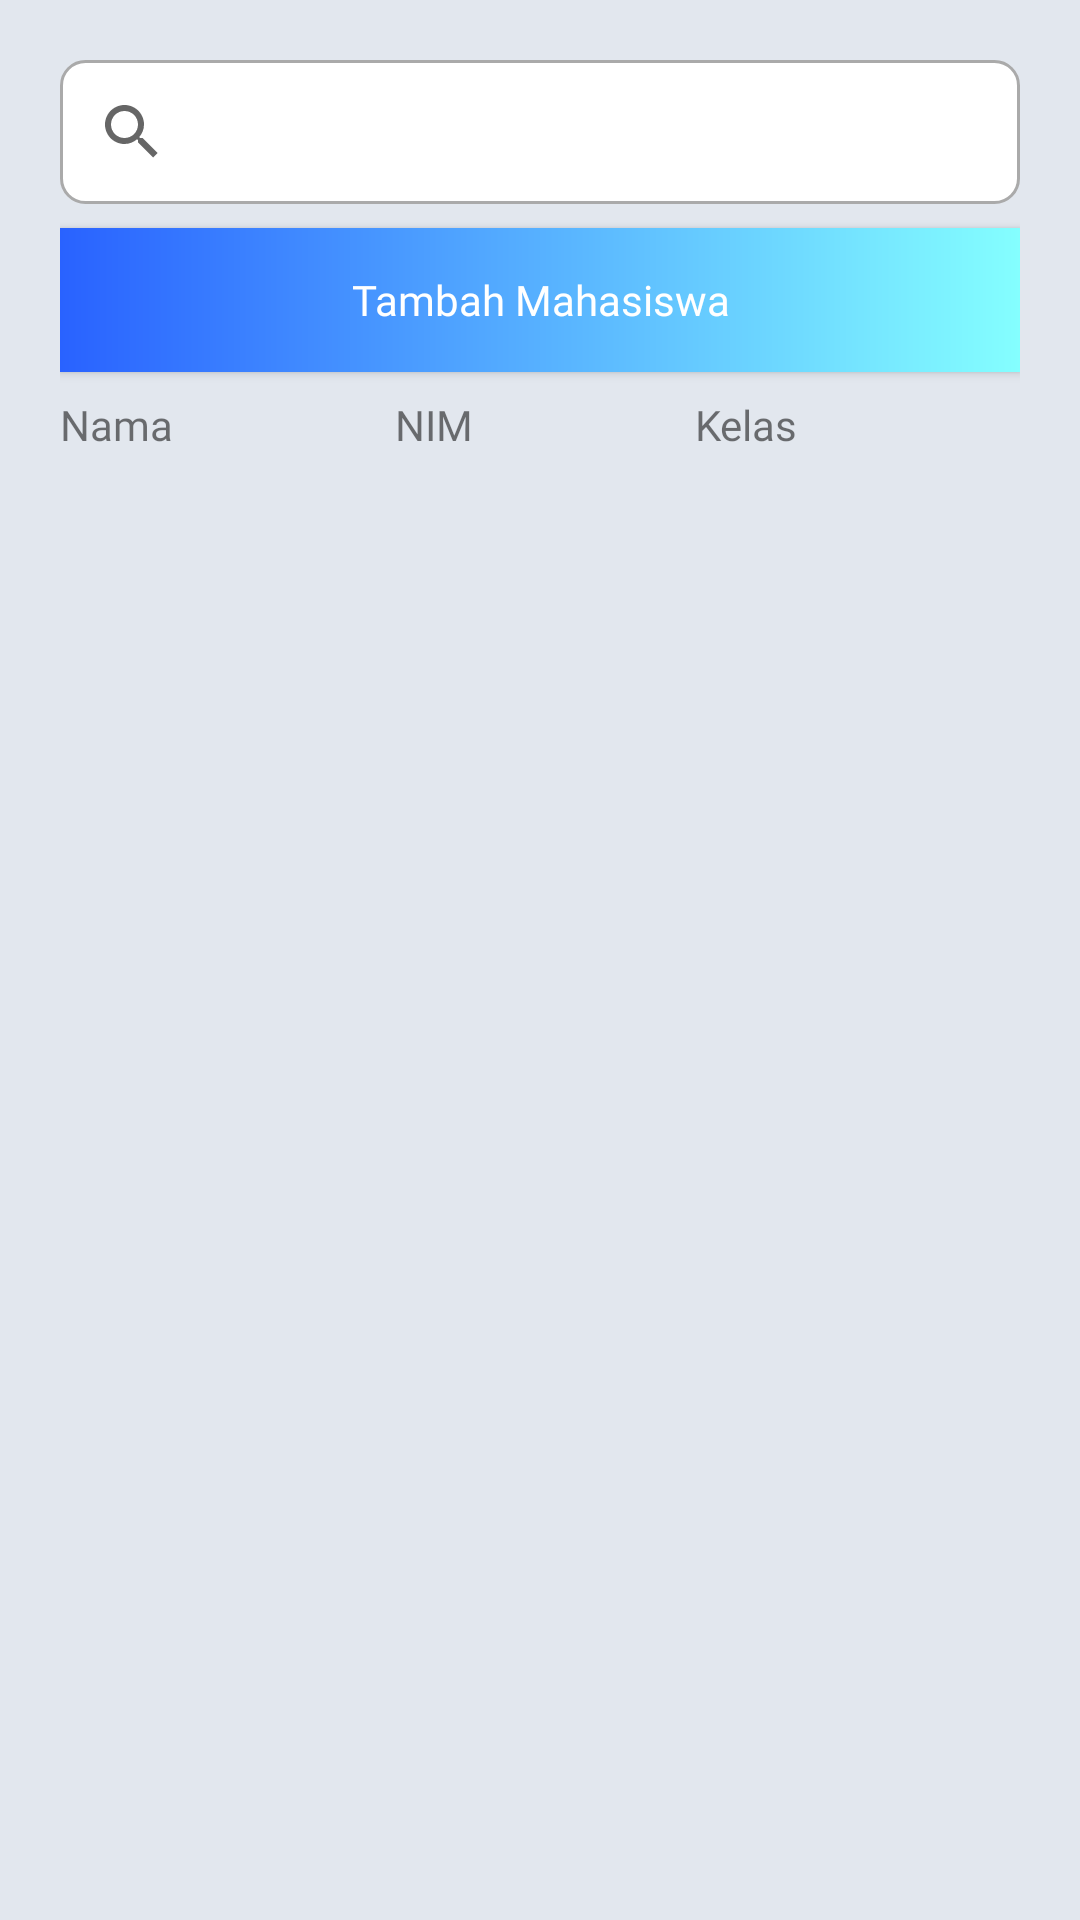

Android layout source for this screen:
<!-- AndroidManifest.xml: application theme Theme.HADIRLY -->
<!-- res/layout/fragment_admin_mahasiswa.xml -->
<?xml version="1.0" encoding="utf-8"?>
<FrameLayout xmlns:android="http://schemas.android.com/apk/res/android"
    xmlns:tools="http://schemas.android.com/tools"
    android:layout_width="match_parent"
    android:layout_height="match_parent"
    android:background="#E2E7EE"
    tools:context=".admin.mahasiswa.AdminMahasiswaFragment">

    

    <LinearLayout
        android:layout_width="match_parent"
        android:layout_height="match_parent"
        android:layout_marginTop="20dp"
        android:layout_marginHorizontal="20dp"
        android:orientation="vertical">

        <SearchView
            android:id="@+id/search"
            android:layout_width="match_parent"
            android:layout_height="wrap_content"
            android:background="@drawable/round_field">

        </SearchView>

        <Button
            android:id="@+id/button"
            android:layout_width="match_parent"
            android:layout_height="wrap_content"
            android:background="@drawable/gradback"
            android:textColor="@color/white"
            android:fontFamily="@font/geobold"
            android:layout_marginTop="8dp"
            android:text="Tambah Mahasiswa"
            android:textAllCaps="false"/>


        <LinearLayout
            android:layout_marginTop="8dp"
            android:layout_width="match_parent"
            android:layout_height="wrap_content"
            android:orientation="horizontal">

            <TextView
                android:id="@+id/textView15"
                android:fontFamily="@font/geobold"
                android:layout_width="wrap_content"
                android:layout_height="wrap_content"
                android:layout_weight="1"
                android:text="Nama" />

            <TextView
                android:id="@+id/textView13"
                android:layout_width="wrap_content"
                android:layout_height="wrap_content"
                android:fontFamily="@font/geobold"
                android:layout_weight="1"
                android:text="NIM" />

            <TextView
                android:id="@+id/textView14"
                android:fontFamily="@font/geobold"
                android:layout_width="wrap_content"
                android:layout_height="wrap_content"
                android:layout_weight="1"
                android:text="Kelas" />

        </LinearLayout>

        <androidx.recyclerview.widget.RecyclerView
            android:id="@+id/recycle"
            android:layout_marginTop="2dp"
            android:layout_width="match_parent"
            android:layout_height="0dp"
            android:layout_weight="1">

        </androidx.recyclerview.widget.RecyclerView>

    </LinearLayout>

</FrameLayout>
<!-- resources referenced by this layout -->
<resources>
  <color name="white">#FFFFFFFF</color>
  <!-- drawable gradback (drawable) -->
  <?xml version="1.0" encoding="utf-8"?>
  <shape xmlns:android="http://schemas.android.com/apk/res/android"
      android:shape="rectangle">
  
      <gradient
          android:angle="0"
          android:startColor="#2962FF"
          android:endColor="#84FFFF"
          android:type="linear"
          />
  
  </shape>
  <!-- drawable round_field (drawable) -->
  <?xml version="1.0" encoding="utf-8"?>
  <shape xmlns:android="http://schemas.android.com/apk/res/android"
      android:shape="rectangle">
  
      <solid
          android:color="@color/white"
          />
      <corners android:radius="8dp"/>
      <stroke android:color="#aaaaaa"
          android:width="1dp"
          />
  
  </shape>
  <style name="Theme.HADIRLY" parent="Base.Theme.HADIRLY" />
  <style name="Base.Theme.HADIRLY" parent="Theme.AppCompat.Light.NoActionBar">
          
          
          <item name="android:windowTranslucentStatus">true</item>
          <item name="android:statusBarColor">@android:color/transparent</item>
      </style>
</resources>
